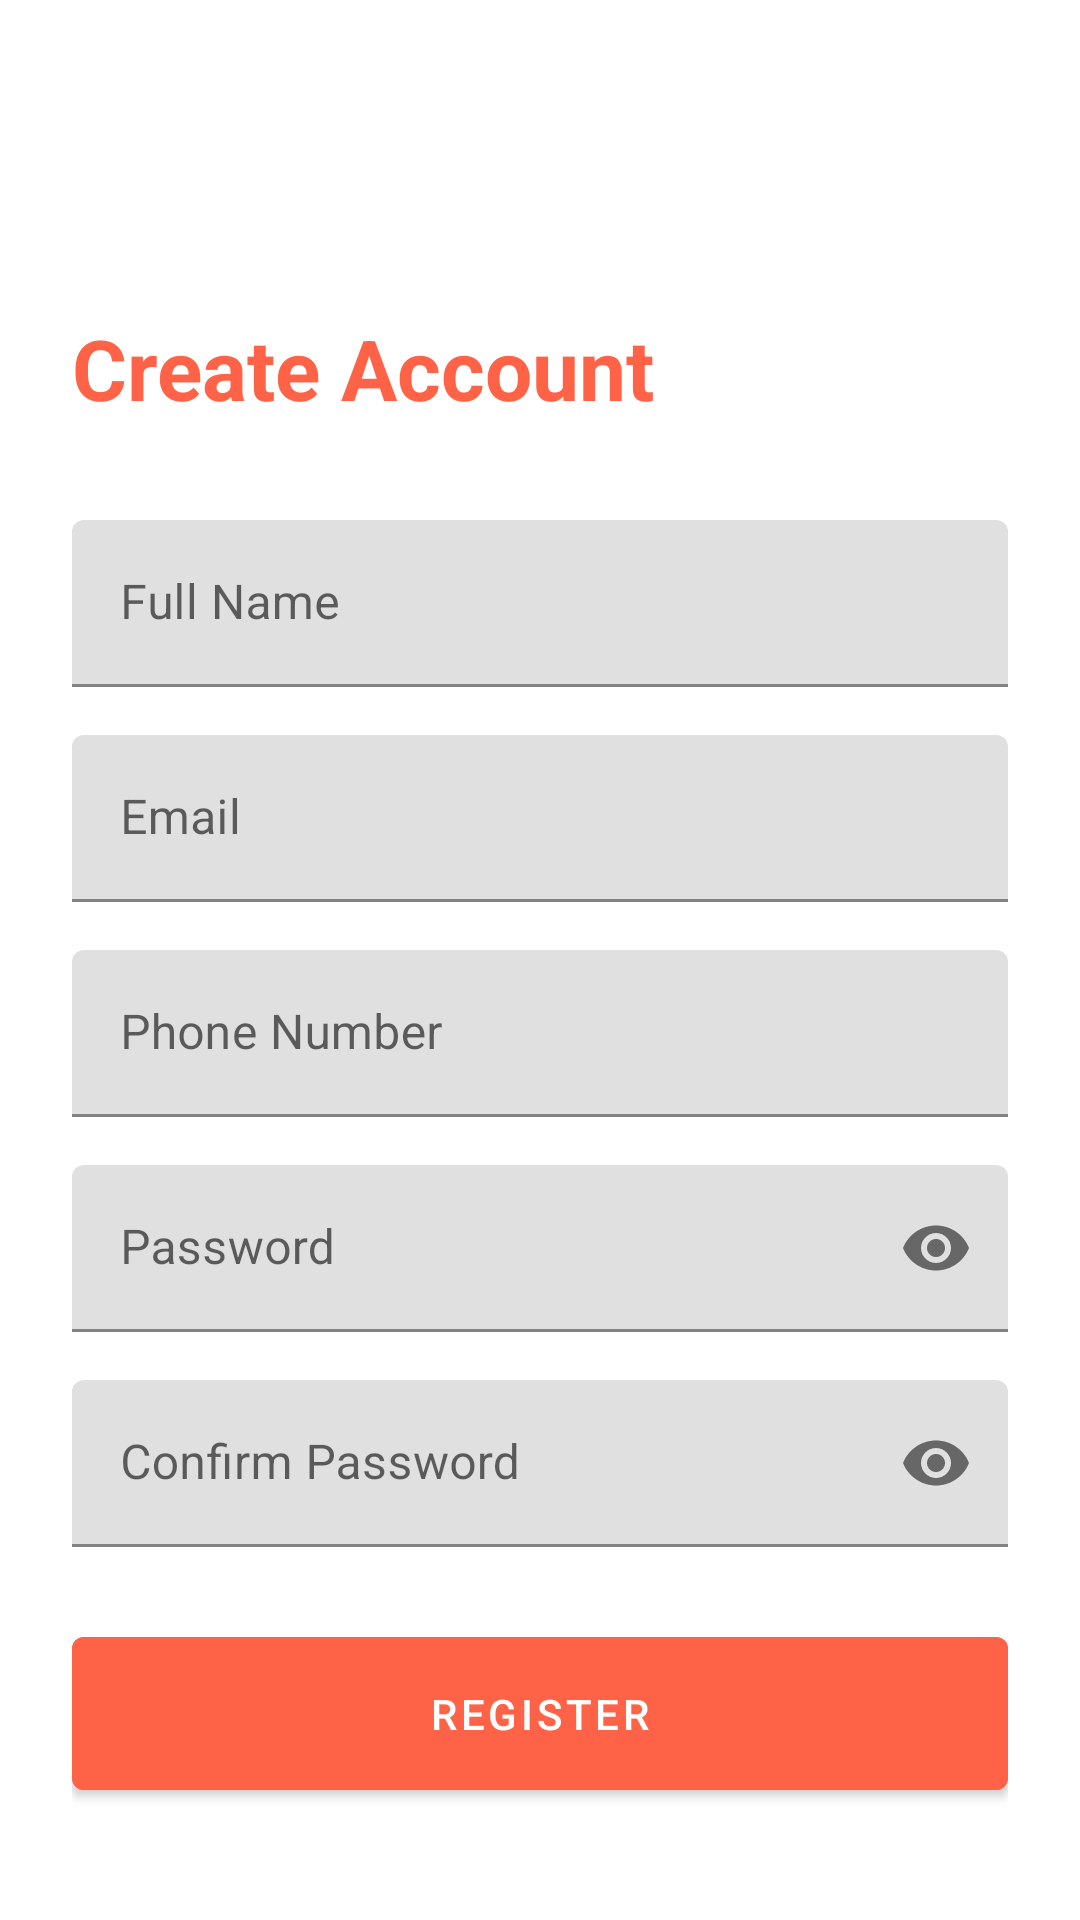

Android layout source for this screen:
<!-- AndroidManifest.xml: application theme Theme.QuickBite -->
<!-- res/layout/activity_register.xml -->
<?xml version="1.0" encoding="utf-8"?>
<ScrollView
    xmlns:android="http://schemas.android.com/apk/res/android"
    xmlns:app="http://schemas.android.com/apk/res-auto"
    android:layout_width="match_parent"
    android:layout_height="match_parent"
    android:fillViewport="true">

    <androidx.constraintlayout.widget.ConstraintLayout
        android:layout_width="match_parent"
        android:layout_height="wrap_content"
        android:padding="24dp">

        <com.google.android.material.appbar.MaterialToolbar
            android:id="@+id/toolbar"
            android:layout_width="match_parent"
            android:layout_height="wrap_content"
            app:navigationIcon="@drawable/ic_back"
            app:layout_constraintTop_toTopOf="parent"/>

        <TextView
            android:id="@+id/tvTitle"
            android:layout_width="wrap_content"
            android:layout_height="wrap_content"
            android:text="Create Account"
            android:textSize="28sp"
            android:textStyle="bold"
            android:textColor="@color/dunkin_orange"
            android:layout_marginTop="24dp"
            app:layout_constraintTop_toBottomOf="@id/toolbar"
            app:layout_constraintStart_toStartOf="parent"/>

        <com.google.android.material.textfield.TextInputLayout
            android:id="@+id/tilName"
            android:layout_width="0dp"
            android:layout_height="wrap_content"
            android:layout_marginTop="32dp"
            app:layout_constraintTop_toBottomOf="@id/tvTitle"
            app:layout_constraintStart_toStartOf="parent"
            app:layout_constraintEnd_toEndOf="parent">

            <com.google.android.material.textfield.TextInputEditText
                android:id="@+id/etName"
                android:layout_width="match_parent"
                android:layout_height="wrap_content"
                android:hint="Full Name"
                android:inputType="textPersonName"/>
        </com.google.android.material.textfield.TextInputLayout>

        <com.google.android.material.textfield.TextInputLayout
            android:id="@+id/tilEmail"
            android:layout_width="0dp"
            android:layout_height="wrap_content"
            android:layout_marginTop="16dp"
            app:layout_constraintTop_toBottomOf="@id/tilName"
            app:layout_constraintStart_toStartOf="parent"
            app:layout_constraintEnd_toEndOf="parent">

            <com.google.android.material.textfield.TextInputEditText
                android:id="@+id/etEmail"
                android:layout_width="match_parent"
                android:layout_height="wrap_content"
                android:hint="Email"
                android:inputType="textEmailAddress"/>
        </com.google.android.material.textfield.TextInputLayout>

        <com.google.android.material.textfield.TextInputLayout
            android:id="@+id/tilPhone"
            android:layout_width="0dp"
            android:layout_height="wrap_content"
            android:layout_marginTop="16dp"
            app:layout_constraintTop_toBottomOf="@id/tilEmail"
            app:layout_constraintStart_toStartOf="parent"
            app:layout_constraintEnd_toEndOf="parent">

            <com.google.android.material.textfield.TextInputEditText
                android:id="@+id/etPhone"
                android:layout_width="match_parent"
                android:layout_height="wrap_content"
                android:hint="Phone Number"
                android:inputType="phone"/>
        </com.google.android.material.textfield.TextInputLayout>

        <com.google.android.material.textfield.TextInputLayout
            android:id="@+id/tilPassword"
            android:layout_width="0dp"
            android:layout_height="wrap_content"
            android:layout_marginTop="16dp"
            app:passwordToggleEnabled="true"
            app:layout_constraintTop_toBottomOf="@id/tilPhone"
            app:layout_constraintStart_toStartOf="parent"
            app:layout_constraintEnd_toEndOf="parent">

            <com.google.android.material.textfield.TextInputEditText
                android:id="@+id/etPassword"
                android:layout_width="match_parent"
                android:layout_height="wrap_content"
                android:hint="Password"
                android:inputType="textPassword"/>
        </com.google.android.material.textfield.TextInputLayout>

        <com.google.android.material.textfield.TextInputLayout
            android:id="@+id/tilConfirmPassword"
            android:layout_width="0dp"
            android:layout_height="wrap_content"
            android:layout_marginTop="16dp"
            app:passwordToggleEnabled="true"
            app:layout_constraintTop_toBottomOf="@id/tilPassword"
            app:layout_constraintStart_toStartOf="parent"
            app:layout_constraintEnd_toEndOf="parent">

            <com.google.android.material.textfield.TextInputEditText
                android:id="@+id/etConfirmPassword"
                android:layout_width="match_parent"
                android:layout_height="wrap_content"
                android:hint="Confirm Password"
                android:inputType="textPassword"/>
        </com.google.android.material.textfield.TextInputLayout>

        <com.google.android.material.button.MaterialButton
            android:id="@+id/btnRegister"
            android:layout_width="0dp"
            android:layout_height="wrap_content"
            android:text="Register"
            android:textColor="@android:color/white"
            android:backgroundTint="@color/dunkin_orange"
            android:layout_marginTop="24dp"
            android:padding="16dp"
            app:layout_constraintTop_toBottomOf="@id/tilConfirmPassword"
            app:layout_constraintStart_toStartOf="parent"
            app:layout_constraintEnd_toEndOf="parent"/>

        <ProgressBar
            android:id="@+id/progressBar"
            android:layout_width="wrap_content"
            android:layout_height="wrap_content"
            android:visibility="gone"
            app:layout_constraintTop_toTopOf="parent"
            app:layout_constraintBottom_toBottomOf="parent"
            app:layout_constraintStart_toStartOf="parent"
            app:layout_constraintEnd_toEndOf="parent"/>

    </androidx.constraintlayout.widget.ConstraintLayout>
</ScrollView>
<!-- resources referenced by this layout -->
<resources>
  <color name="dunkin_orange">#FF6347</color>
  <style name="Theme.QuickBite" parent="Theme.MaterialComponents.DayNight.DarkActionBar">
          
          <item name="colorPrimary">@color/dunkin_orange</item>
          <item name="colorPrimaryVariant">@color/dunkin_orange_variant</item>
          <item name="colorOnPrimary">@color/white</item>
          
          <item name="colorSecondary">@color/dunkin_pink</item>
          <item name="colorSecondaryVariant">@color/dunkin_pink_variant</item>
          <item name="colorOnSecondary">@color/white</item>
          
          <item name="android:statusBarColor">?attr/colorPrimary</item>
      </style>
  <color name="dunkin_orange_variant">#E67E00</color>
  <color name="white">#FFFFFF</color>
  <color name="dunkin_pink">#FF69B4</color>
  <color name="dunkin_pink_variant">#FF1493</color>
</resources>
